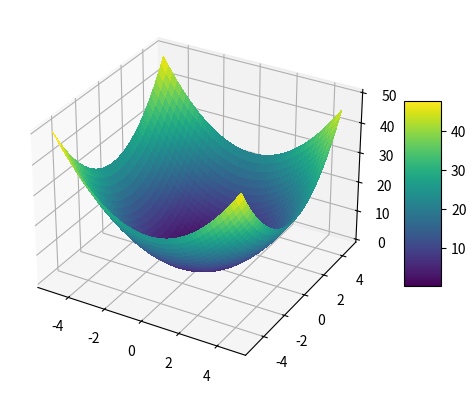
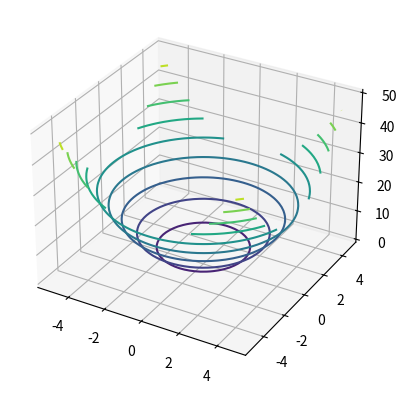

Write the Python code that produced these figures, in order. (Note: this script raises an exception after producing the figures.)
import matplotlib.pyplot as plt
from mpl_toolkits.mplot3d import Axes3D
from matplotlib import cm
from matplotlib.ticker import LinearLocator, FormatStrFormatter
import numpy as np

fig = plt.figure()
ax = fig.add_subplot(111, projection='3d')

# 
X = np.arange(-5, 5, 0.25)
Y = np.arange(-5, 5, 0.25)
X, Y = np.meshgrid(X, Y)
Z = X**2 + Y**2

surf = ax.plot_surface(X, Y, Z, cmap=cm.viridis,
                       antialiased=False)

# Customize the z axis.
#ax.set_zlim(-1.01, 1.01)
#ax.zaxis.set_major_locator(LinearLocator(10))
#ax.zaxis.set_major_formatter(FormatStrFormatter('%.02f'))

# Add a color bar which maps values to colors.
fig.colorbar(surf, shrink=0.5, aspect=5)

plt.show()

fig = plt.figure()
ax = fig.add_subplot(111, projection='3d')
cset = ax.contour(X, Y, Z, 10, cmap=cm.viridis)
plt.show()

fig = plt.figure()
ax = fig.gca(projection='3d')
ax.plot_surface(X, Y, Z, alpha=0.3)
cset = ax.contour(X, Y, Z, 10, zdir='z', offset=0, cmap=cm.viridis)

ax.set_xlabel('X')
ax.set_ylabel('Y')
ax.set_zlabel('Z')

plt.show()

fig = plt.figure()
ax = fig.add_subplot(111)
levels = [0, 1, 2, 4, 8, 12, 16, 20, 24, 28, 32]
cset = ax.contour(X, Y, Z, levels, cmap=cm.viridis)
ax.clabel(cset, fontsize=9, inline=1)
ax.set_aspect('equal')

# O gradiente de f em x=2, y=2 é o vetor (4,4):
grad = [4,4]
norma_grad = np.sqrt(grad[0]**2+grad[1]**2)
p = grad/norma_grad
plt.plot([2,2+p[0]], [2,2+p[1]], 'r-', linewidth=2)

# O gradiente de f em x=-1, y=1 é o vetor (-2,2):
grad = [-2,2]
norma_grad = np.sqrt(grad[0]**2+grad[1]**2)
p = grad/norma_grad
plt.plot([-1,-1+p[0]], [1,1+p[1]], 'b-', linewidth=2)

plt.show()

def rosenbrock(x,y):
    return (1-x)**2+10*(y-x**2)**2

fig = plt.figure()
ax = fig.add_subplot(111, projection='3d')

x = np.linspace(-2, 2, 100)
y = np.linspace(-2, 2, 100)
X, Y = np.meshgrid(x, y)
R = rosenbrock(X, Y)
surf = ax.plot_surface(X, Y, R, cmap=cm.viridis, alpha=0.8)

# Add a color bar which maps values to colors.
fig.colorbar(surf, shrink=0.5, aspect=5)

plt.show()

fig = plt.figure()
ax = fig.add_subplot(111)
levels = [0, 0.1, 0.5, 1, 2, 5, 10, 20, 30, 50]
cset = ax.contour(X, Y, R, levels, cmap=cm.viridis)
ax.clabel(cset, fontsize=9, inline=1)
plt.show()

from sympy import symbols, diff, evalf
x,y = symbols('x y')
expr = (1-x)**2+10*(y-x**2)**2
gradiente_rosenbrock = [diff(expr, x), diff(expr, y)]

grad = [expr.subs([(x, 0), (y, 0)]) for expr in gradiente_rosenbrock]
print(grad)

grad = [expr.subs([(x, -0.3), (y, -0.1)]) for expr in gradiente_rosenbrock]
print(grad)

grad = [expr.subs([(x, 1), (y, 1)]) for expr in gradiente_rosenbrock]
print(grad)

fig = plt.figure()
ax = fig.add_subplot(111)

x = np.linspace(-2, 2, 100)
y = np.linspace(-2, 2, 100)
X, Y = np.meshgrid(x, y)
R = rosenbrock(X, Y)

levels = [0, 0.1, 0.5, 1, 2, 5, 10, 20, 30, 50]
cset = ax.contour(X, Y, R, levels, cmap=cm.viridis)

# O gradiente de f em x=0, y=0 é (2,0):
grad = [2,0]
norma_grad = np.sqrt(grad[0]**2+grad[1]**2)
p = grad/norma_grad
ax.plot([0,0+p[0]], [0,0+p[1]], 'r-', linewidth=2)

# O gradiente de f em x=-0.3, y=-0.1 é (-4.88,-3.8)
grad = [-4.88,-3.8]
norma_grad = np.sqrt(grad[0]**2+grad[1]**2)
p = grad/norma_grad
ax.plot([-0.3, -0.3+p[0]], [-0.1,-0.1+p[1]], 'r-', linewidth=2)

# O gradiente de f em x=1, y=1 é (0,0)
ax.plot([1,1], [1,1], 'r*', linewidth=2)

ax.set_xlim([-2,2])
ax.set_ylim([-2,2])
ax.set_aspect('equal')

plt.show()